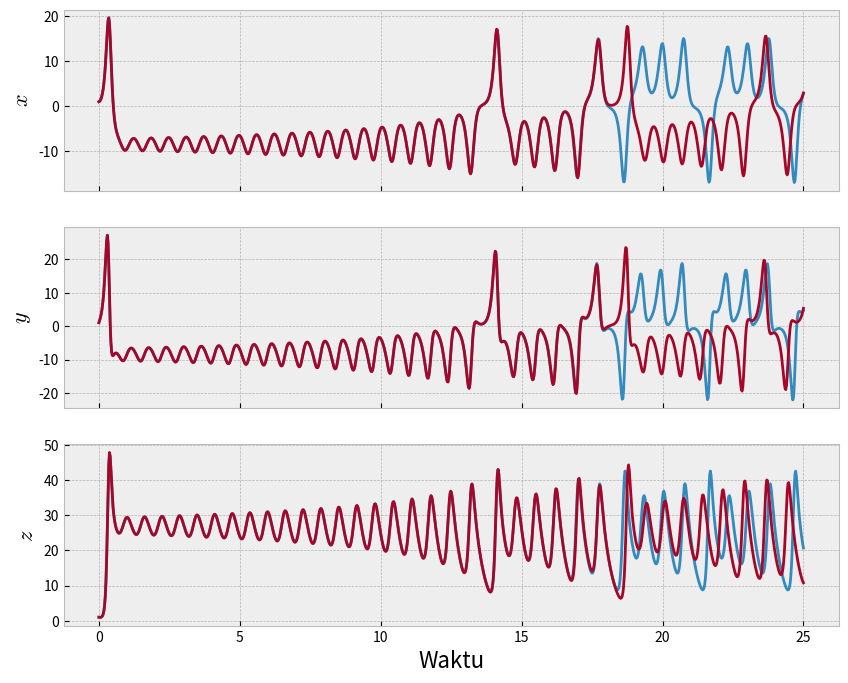
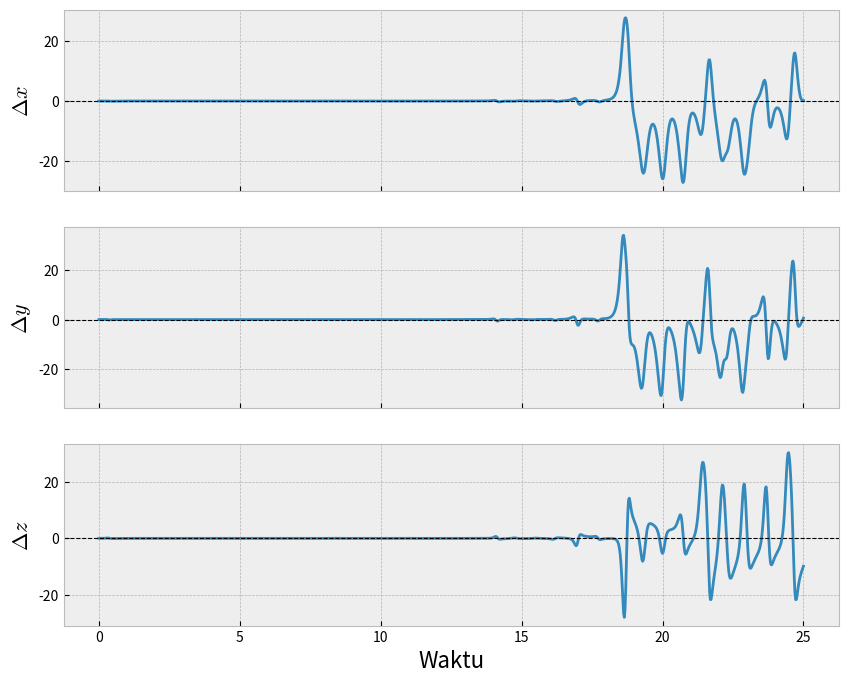
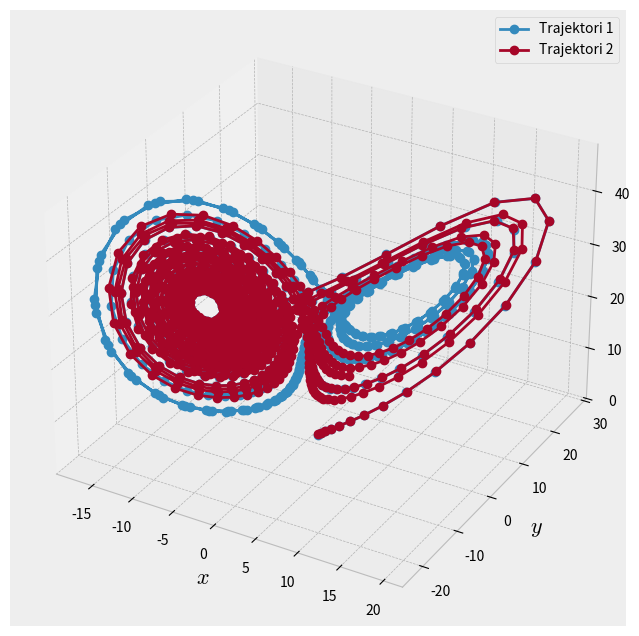

The matplotlib source for these figures, in order: (Note: this script raises an exception after producing the figures.)
#!/usr/bin/env python

"""
contoh_079.py

Sistem Lorenz

[redacted]
12/22/23
"""

import numpy as np
from scipy.integrate import odeint
import matplotlib.pyplot as plt
plt.style.use("bmh")

# PDB sistem Lorenz
def lorenz(u, t, sigma, rho, beta):
    x, y, z = u
    dxdt = sigma * (y - x)
    dydt = x * (rho - z) - y
    dzdt = x * y - beta * z
    return [dxdt, dydt, dzdt]

# fungsi untuk mensimulasikan & plot trayektori & diagram ruang-fasa 3D
def simulasi_lorenz(kondisi_awal, sigma, rho, beta, jangka_waktu):
    # Selesaikan ODE untuk masing-masing kondisi awal
    trayektori = []
    for ic in kondisi_awal:
        solusi = odeint(lorenz, ic, jangka_waktu, args=(sigma, rho, beta))
        trayektori.append(solusi)

    # Plot trayektori awal
    fig_awal, axs_awal = plt.subplots(3, 1, figsize=(10, 8), sharex=True)

    for i, trajektori in enumerate(trayektori):
        axs_awal[0].plot(jangka_waktu, trajektori[:, 0])
        axs_awal[1].plot(jangka_waktu, trajektori[:, 1])
        axs_awal[2].plot(jangka_waktu, trajektori[:, 2])

    axs_awal[0].set_ylabel('$x$', fontsize=16)
    axs_awal[1].set_ylabel('$y$', fontsize=16)
    axs_awal[2].set_ylabel('$z$', fontsize=16)
    axs_awal[2].set_xlabel('Waktu', fontsize=16)

    # Plot perbedaan x, y, z terhadap waktu
    fig_diff, axs_diff = plt.subplots(3, 1, figsize=(10, 8), sharex=True)

    for i, trajektori in enumerate(trayektori[1:]):  # Lewati trajektori pertama
        x_diff = trajektori[:, 0] - trayektori[0][:, 0]
        y_diff = trajektori[:, 1] - trayektori[0][:, 1]
        z_diff = trajektori[:, 2] - trayektori[0][:, 2]

        axs_diff[0].plot(jangka_waktu, x_diff)
        axs_diff[1].plot(jangka_waktu, y_diff)
        axs_diff[2].plot(jangka_waktu, z_diff)

    axs_diff[0].axhline(0, color='black', linestyle='--', linewidth=0.8)  # Tambahkan garis horizontal di y=0
    axs_diff[1].axhline(0, color='black', linestyle='--', linewidth=0.8)
    axs_diff[2].axhline(0, color='black', linestyle='--', linewidth=0.8)

    axs_diff[0].set_ylabel('$\Delta x$', fontsize=16)
    axs_diff[1].set_ylabel('$\Delta y$', fontsize=16)
    axs_diff[2].set_ylabel('$\Delta z$', fontsize=16)
    axs_diff[2].set_xlabel('Waktu', fontsize=16)

    # Plot ruang fasa 3D untuk dua trajektori
    fig_3d = plt.figure(figsize=(10, 8))
    ax_3d = fig_3d.add_subplot(111, projection='3d')

    for i, trajektori in enumerate(trayektori[:2]):  # Plot hanya dua trajektori pertama
        ax_3d.plot(trajektori[:, 0], trajektori[:, 1], trajektori[:, 2], marker='o', label=f'Trajektori {i + 1}')

    ax_3d.set_xlabel('$x$', fontsize=16)
    ax_3d.set_ylabel('$y$', fontsize=16)
    ax_3d.set_zlabel('$z$', fontsize=16)
    ax_3d.legend()

    # Menyimpan gambar dengan fungsi simpan_gambar
    simpan_gambar(fig_awal, '../gambar/gambar075.png')
    simpan_gambar(fig_diff, '../gambar/gambar076.png')
    simpan_gambar(fig_3d, '../gambar/gambar077.png')

# Fungsi untuk menyimpan gambar
def simpan_gambar(fig, filename):
    fig.savefig(filename, dpi=300, bbox_inches='tight')
    print(f"Gambar {filename} disimpan.")

if __name__ == "__main__":
    # Contoh kasus
    kondisi_awal = np.array([[1.0, 1.0, 1.0], [1.0, 1.01, 1.0]])  # Kondisi awal contoh
    sigma = 10.0
    rho = 28.0
    beta = 8.0 / 3.0
    jangka_waktu = np.linspace(0, 25, 1000)

    # Memanggil fungsi simulasi_lorenz
    simulasi_lorenz(kondisi_awal, sigma, rho, beta, jangka_waktu)